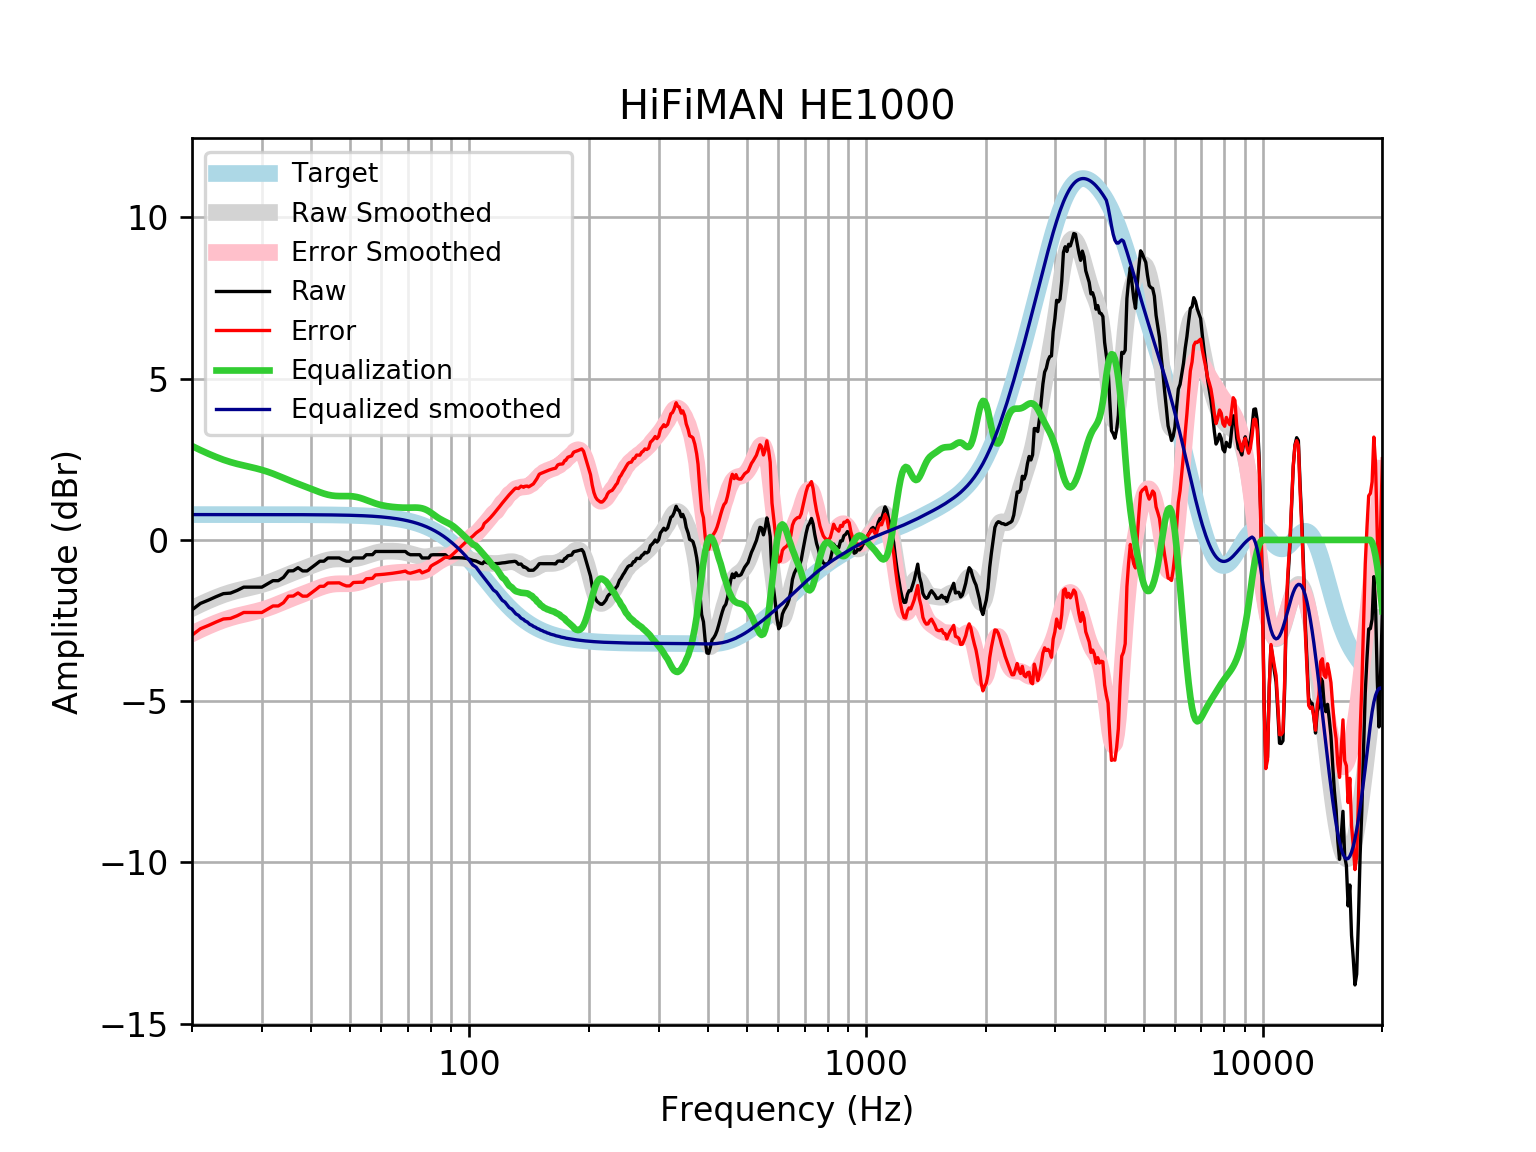

Values plotted in this chart, from the file beside it:
frequency, raw, error, smoothed, error_smoothed, equalization, equalized_raw, equalized_smoothed, target
20, -2.169, -2.954, -2.126, -2.912, 2.912, 0.7429, 0.7859, 0.7859
21, -1.969, -2.755, -2, -2.786, 2.786, 0.8164, 0.7859, 0.7859
22, -1.867, -2.653, -1.887, -2.673, 2.673, 0.8057, 0.7859, 0.7858
23, -1.76, -2.546, -1.787, -2.573, 2.573, 0.8127, 0.7858, 0.7858
24, -1.666, -2.452, -1.7, -2.486, 2.486, 0.8201, 0.7858, 0.7858
25, -1.649, -2.435, -1.629, -2.415, 2.415, 0.7659, 0.7857, 0.7857
26, -1.565, -2.351, -1.571, -2.357, 2.357, 0.7915, 0.7857, 0.7857
27, -1.465, -2.25, -1.522, -2.308, 2.308, 0.8431, 0.7856, 0.7856
28, -1.465, -2.25, -1.478, -2.263, 2.263, 0.7988, 0.7855, 0.7855
29, -1.465, -2.25, -1.433, -2.219, 2.219, 0.7543, 0.7854, 0.7854
30, -1.465, -2.25, -1.385, -2.17, 2.17, 0.7057, 0.7852, 0.7852
31, -1.364, -2.149, -1.331, -2.116, 2.116, 0.7516, 0.785, 0.785
32, -1.263, -2.048, -1.27, -2.055, 2.055, 0.7914, 0.7848, 0.7848
33, -1.263, -2.048, -1.205, -1.99, 1.99, 0.7264, 0.7846, 0.7846
34, -1.163, -1.947, -1.139, -1.923, 1.923, 0.7606, 0.7843, 0.7843
35, -0.9617, -1.746, -1.075, -1.859, 1.859, 0.897, 0.7839, 0.7839
36, -0.9565, -1.74, -1.014, -1.797, 1.797, 0.8408, 0.7835, 0.7835
37, -0.8611, -1.644, -0.9567, -1.74, 1.74, 0.8786, 0.783, 0.783
38, -0.9617, -1.744, -0.9026, -1.685, 1.685, 0.7234, 0.7824, 0.7824
39, -0.9617, -1.743, -0.8503, -1.632, 1.632, 0.6703, 0.7818, 0.7818
40, -0.8611, -1.642, -0.7987, -1.58, 1.58, 0.7185, 0.781, 0.781
41, -0.7611, -1.541, -0.7481, -1.528, 1.528, 0.7672, 0.7801, 0.7801
42, -0.66, -1.439, -0.7005, -1.48, 1.48, 0.8196, 0.7791, 0.7791
43, -0.66, -1.438, -0.6586, -1.437, 1.437, 0.7766, 0.778, 0.7779
44, -0.5594, -1.336, -0.6254, -1.402, 1.402, 0.8426, 0.7766, 0.7766
45, -0.5594, -1.335, -0.6028, -1.378, 1.378, 0.8186, 0.7752, 0.7751
46, -0.5594, -1.333, -0.5912, -1.365, 1.365, 0.8052, 0.7735, 0.7734
47, -0.5594, -1.331, -0.5884, -1.36, 1.36, 0.8005, 0.7715, 0.7715
48, -0.6173, -1.387, -0.591, -1.36, 1.36, 0.7431, 0.7694, 0.7694
49, -0.66, -1.427, -0.5944, -1.361, 1.361, 0.7014, 0.767, 0.767
50, -0.66, -1.424, -0.5944, -1.359, 1.359, 0.6986, 0.7643, 0.7642
51, -0.5594, -1.321, -0.5878, -1.349, 1.349, 0.7896, 0.7612, 0.7612
52, -0.5594, -1.317, -0.5732, -1.331, 1.331, 0.7716, 0.7579, 0.7578
53, -0.5594, -1.313, -0.5508, -1.305, 1.305, 0.7455, 0.7541, 0.7541
54, -0.5594, -1.309, -0.5224, -1.272, 1.272, 0.7129, 0.7499, 0.7499
55, -0.4588, -1.204, -0.4907, -1.236, 1.236, 0.7771, 0.7453, 0.7453
56, -0.4588, -1.199, -0.4584, -1.199, 1.199, 0.7397, 0.7402, 0.7401
57, -0.4571, -1.192, -0.4281, -1.163, 1.163, 0.7056, 0.7345, 0.7345
58, -0.3583, -1.087, -0.402, -1.13, 1.13, 0.772, 0.7283, 0.7283
59, -0.3583, -1.08, -0.381, -1.103, 1.103, 0.7442, 0.7215, 0.7215
60, -0.3583, -1.072, -0.3656, -1.08, 1.08, 0.7213, 0.714, 0.714
61, -0.3583, -1.064, -0.3553, -1.061, 1.061, 0.7028, 0.7058, 0.7058
62, -0.3583, -1.055, -0.3495, -1.046, 1.046, 0.6881, 0.6969, 0.6969
63, -0.3583, -1.045, -0.3473, -1.034, 1.034, 0.6762, 0.6871, 0.6871
64, -0.3583, -1.035, -0.3481, -1.025, 1.025, 0.6663, 0.6765, 0.6765
65, -0.3583, -1.023, -0.3514, -1.016, 1.016, 0.6582, 0.665, 0.665
66, -0.3583, -1.011, -0.3572, -1.01, 1.01, 0.6515, 0.6525, 0.6525
67, -0.3583, -0.9973, -0.3657, -1.005, 1.005, 0.6464, 0.639, 0.639
68, -0.3583, -0.9827, -0.377, -1.001, 1.001, 0.6431, 0.6244, 0.6244
69, -0.3583, -0.967, -0.3912, -1, 1, 0.6417, 0.6087, 0.6087
70, -0.4259, -1.018, -0.4084, -1, 1, 0.5743, 0.5918, 0.5918
71, -0.4588, -1.032, -0.428, -1.002, 1.002, 0.5427, 0.5736, 0.5736
72, -0.4588, -1.013, -0.4491, -1.003, 1.003, 0.5443, 0.5541, 0.5541
73, -0.4588, -0.9921, -0.4704, -1.004, 1.004, 0.5448, 0.5333, 0.5333
74, -0.4588, -0.9699, -0.4902, -1.001, 1.001, 0.5424, 0.511, 0.511
75, -0.4588, -0.9461, -0.5067, -0.994, 0.994, 0.5352, 0.4873, 0.4873
76, -0.5594, -1.021, -0.5181, -0.9802, 0.9802, 0.4208, 0.462, 0.4621
77, -0.5594, -0.9946, -0.5232, -0.9584, 0.9584, 0.3991, 0.4352, 0.4353
78, -0.5594, -0.9662, -0.5216, -0.9283, 0.9283, 0.3689, 0.4068, 0.4068
79, -0.5595, -0.9362, -0.5138, -0.8905, 0.8905, 0.331, 0.3767, 0.3768
... 553 more rows
